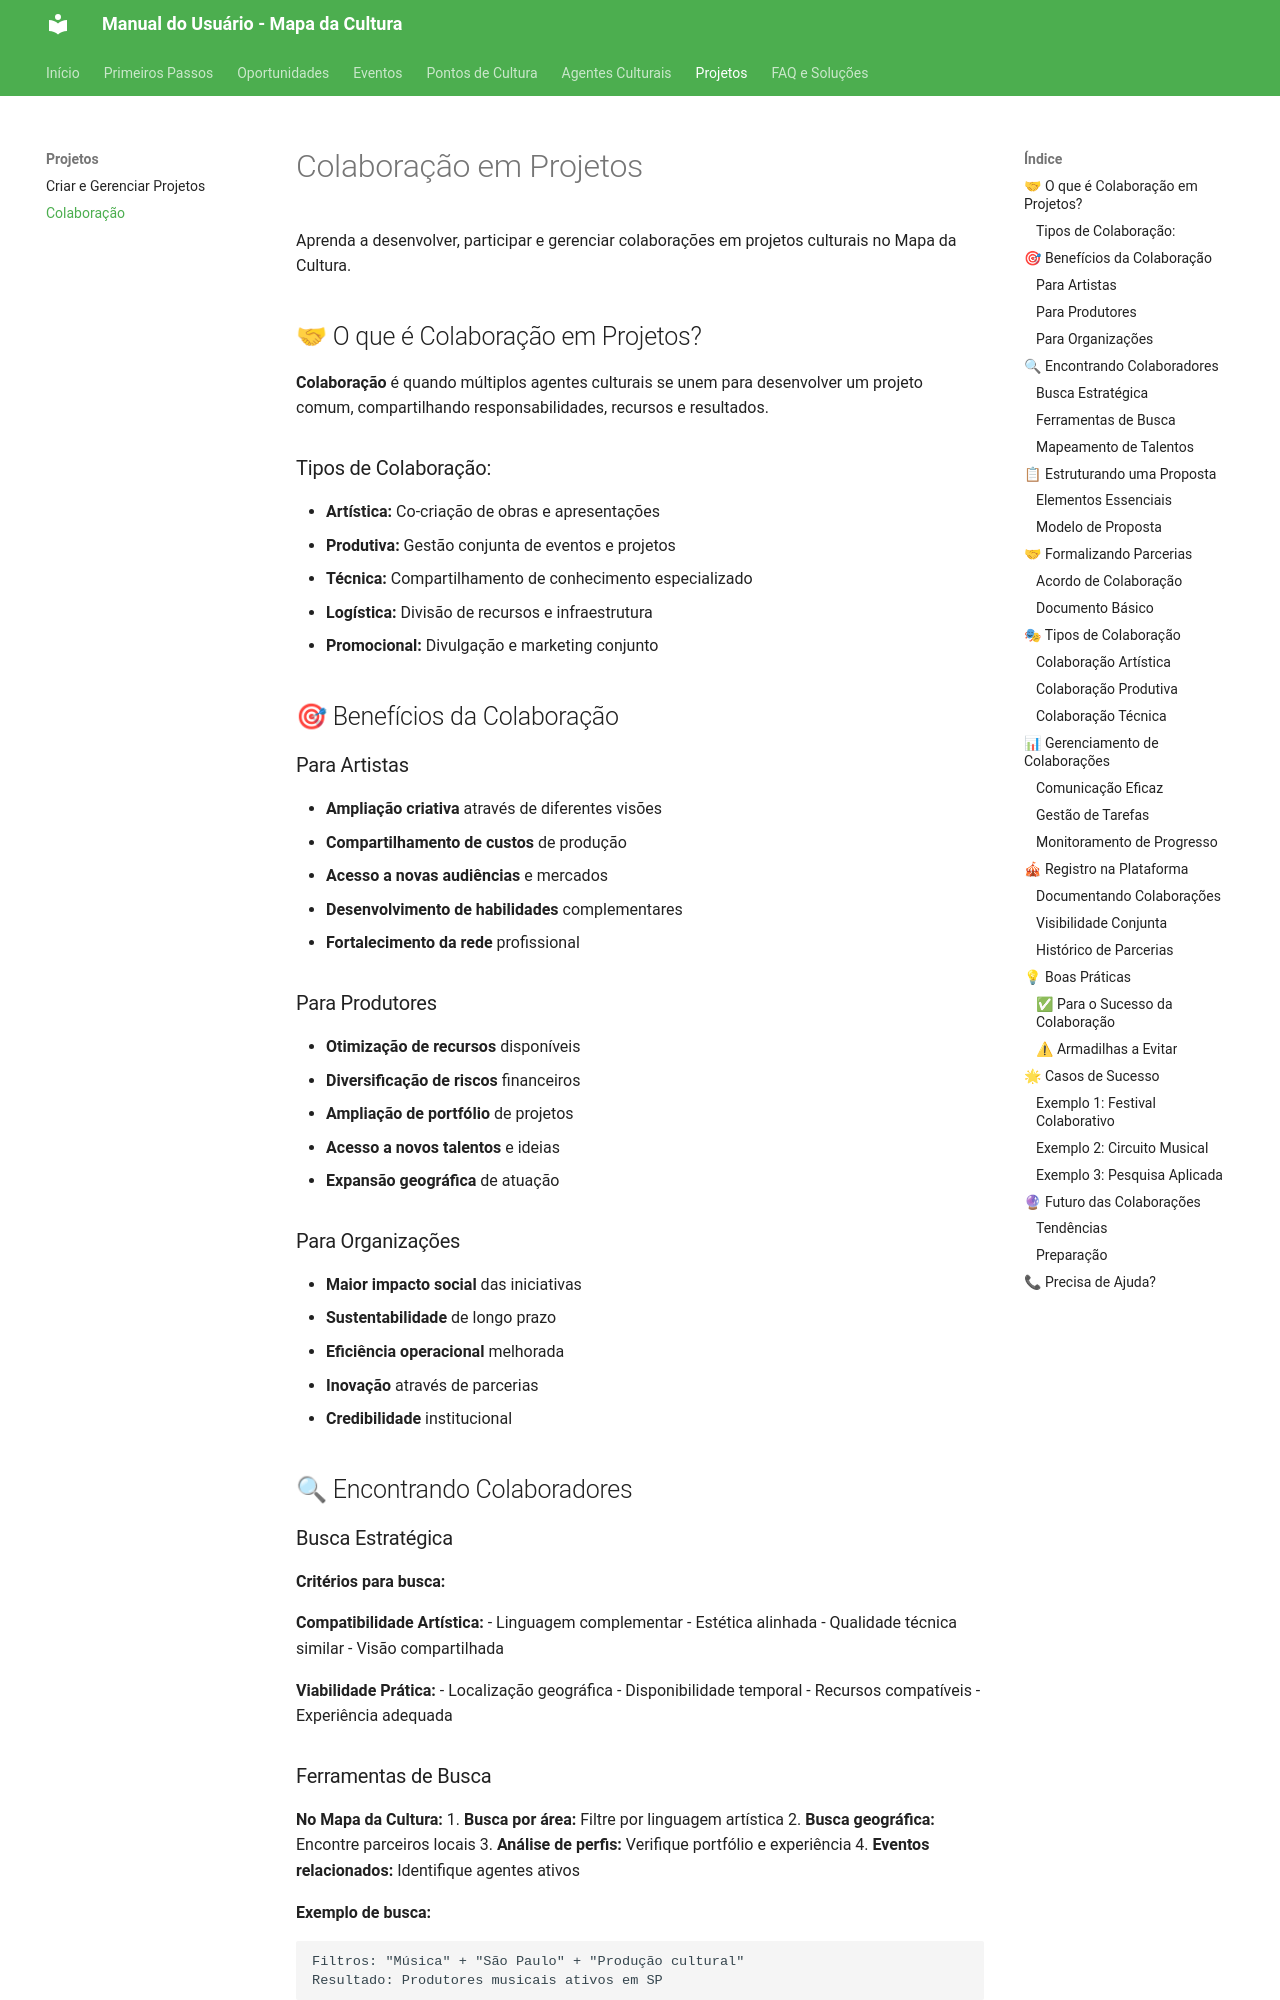

repository: iagocabral/manual-do-usuario-MinC · page: projetos/colaboracao/index.html · generator: mkdocs

# Colaboração em Projetos

Aprenda a desenvolver, participar e gerenciar colaborações em projetos culturais no Mapa da Cultura.

## 🤝 O que é Colaboração em Projetos?

**Colaboração** é quando múltiplos agentes culturais se unem para desenvolver um projeto comum, compartilhando responsabilidades, recursos e resultados.

### Tipos de Colaboração:
- **Artística:** Co-criação de obras e apresentações
- **Produtiva:** Gestão conjunta de eventos e projetos
- **Técnica:** Compartilhamento de conhecimento especializado
- **Logística:** Divisão de recursos e infraestrutura
- **Promocional:** Divulgação e marketing conjunto

## 🎯 Benefícios da Colaboração

### Para Artistas
- **Ampliação criativa** através de diferentes visões
- **Compartilhamento de custos** de produção
- **Acesso a novas audiências** e mercados
- **Desenvolvimento de habilidades** complementares
- **Fortalecimento da rede** profissional

### Para Produtores
- **Otimização de recursos** disponíveis
- **Diversificação de riscos** financeiros
- **Ampliação de portfólio** de projetos
- **Acesso a novos talentos** e ideias
- **Expansão geográfica** de atuação

### Para Organizações
- **Maior impacto social** das iniciativas
- **Sustentabilidade** de longo prazo
- **Eficiência operacional** melhorada
- **Inovação** através de parcerias
- **Credibilidade** institucional

## 🔍 Encontrando Colaboradores

### Busca Estratégica
**Critérios para busca:**

**Compatibilidade Artística:**
- Linguagem complementar
- Estética alinhada
- Qualidade técnica similar
- Visão compartilhada

**Viabilidade Prática:**
- Localização geográfica
- Disponibilidade temporal
- Recursos compatíveis
- Experiência adequada

### Ferramentas de Busca
**No Mapa da Cultura:**
1. **Busca por área:** Filtre por linguagem artística
2. **Busca geográfica:** Encontre parceiros locais
3. **Análise de perfis:** Verifique portfólio e experiência
4. **Eventos relacionados:** Identifique agentes ativos

**Exemplo de busca:**
```
Filtros: "Música" + "São Paulo" + "Produção cultural"
Resultado: Produtores musicais ativos em SP
```

### Mapeamento de Talentos
**Crie listas de potenciais colaboradores:**
- **Artistas emergentes:** Para projetos inovadores
- **Veteranos:** Para projetos que precisam de experiência
- **Especialistas técnicos:** Para demandas específicas
- **Produtores:** Para gestão de projetos
- **Gestores de espaço:** Para parcerias de local

## 📋 Estruturando uma Proposta
